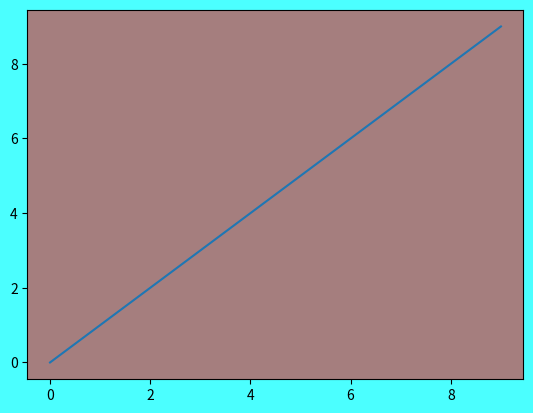

Python code for this plot:
import matplotlib.pyplot as plt

fig = plt.figure()

fig.patch.set_facecolor('cyan')
fig.patch.set_alpha(0.7)

ax = fig.add_subplot(111)

ax.plot(range(10))

ax.patch.set_facecolor('red')
ax.patch.set_alpha(0.5)

# If we don't specify the edgecolor and facecolor for the figure when
# saving with savefig, it will override the value we set earlier!
fig.savefig('temp.png', facecolor='none', edgecolor='none')

plt.show()